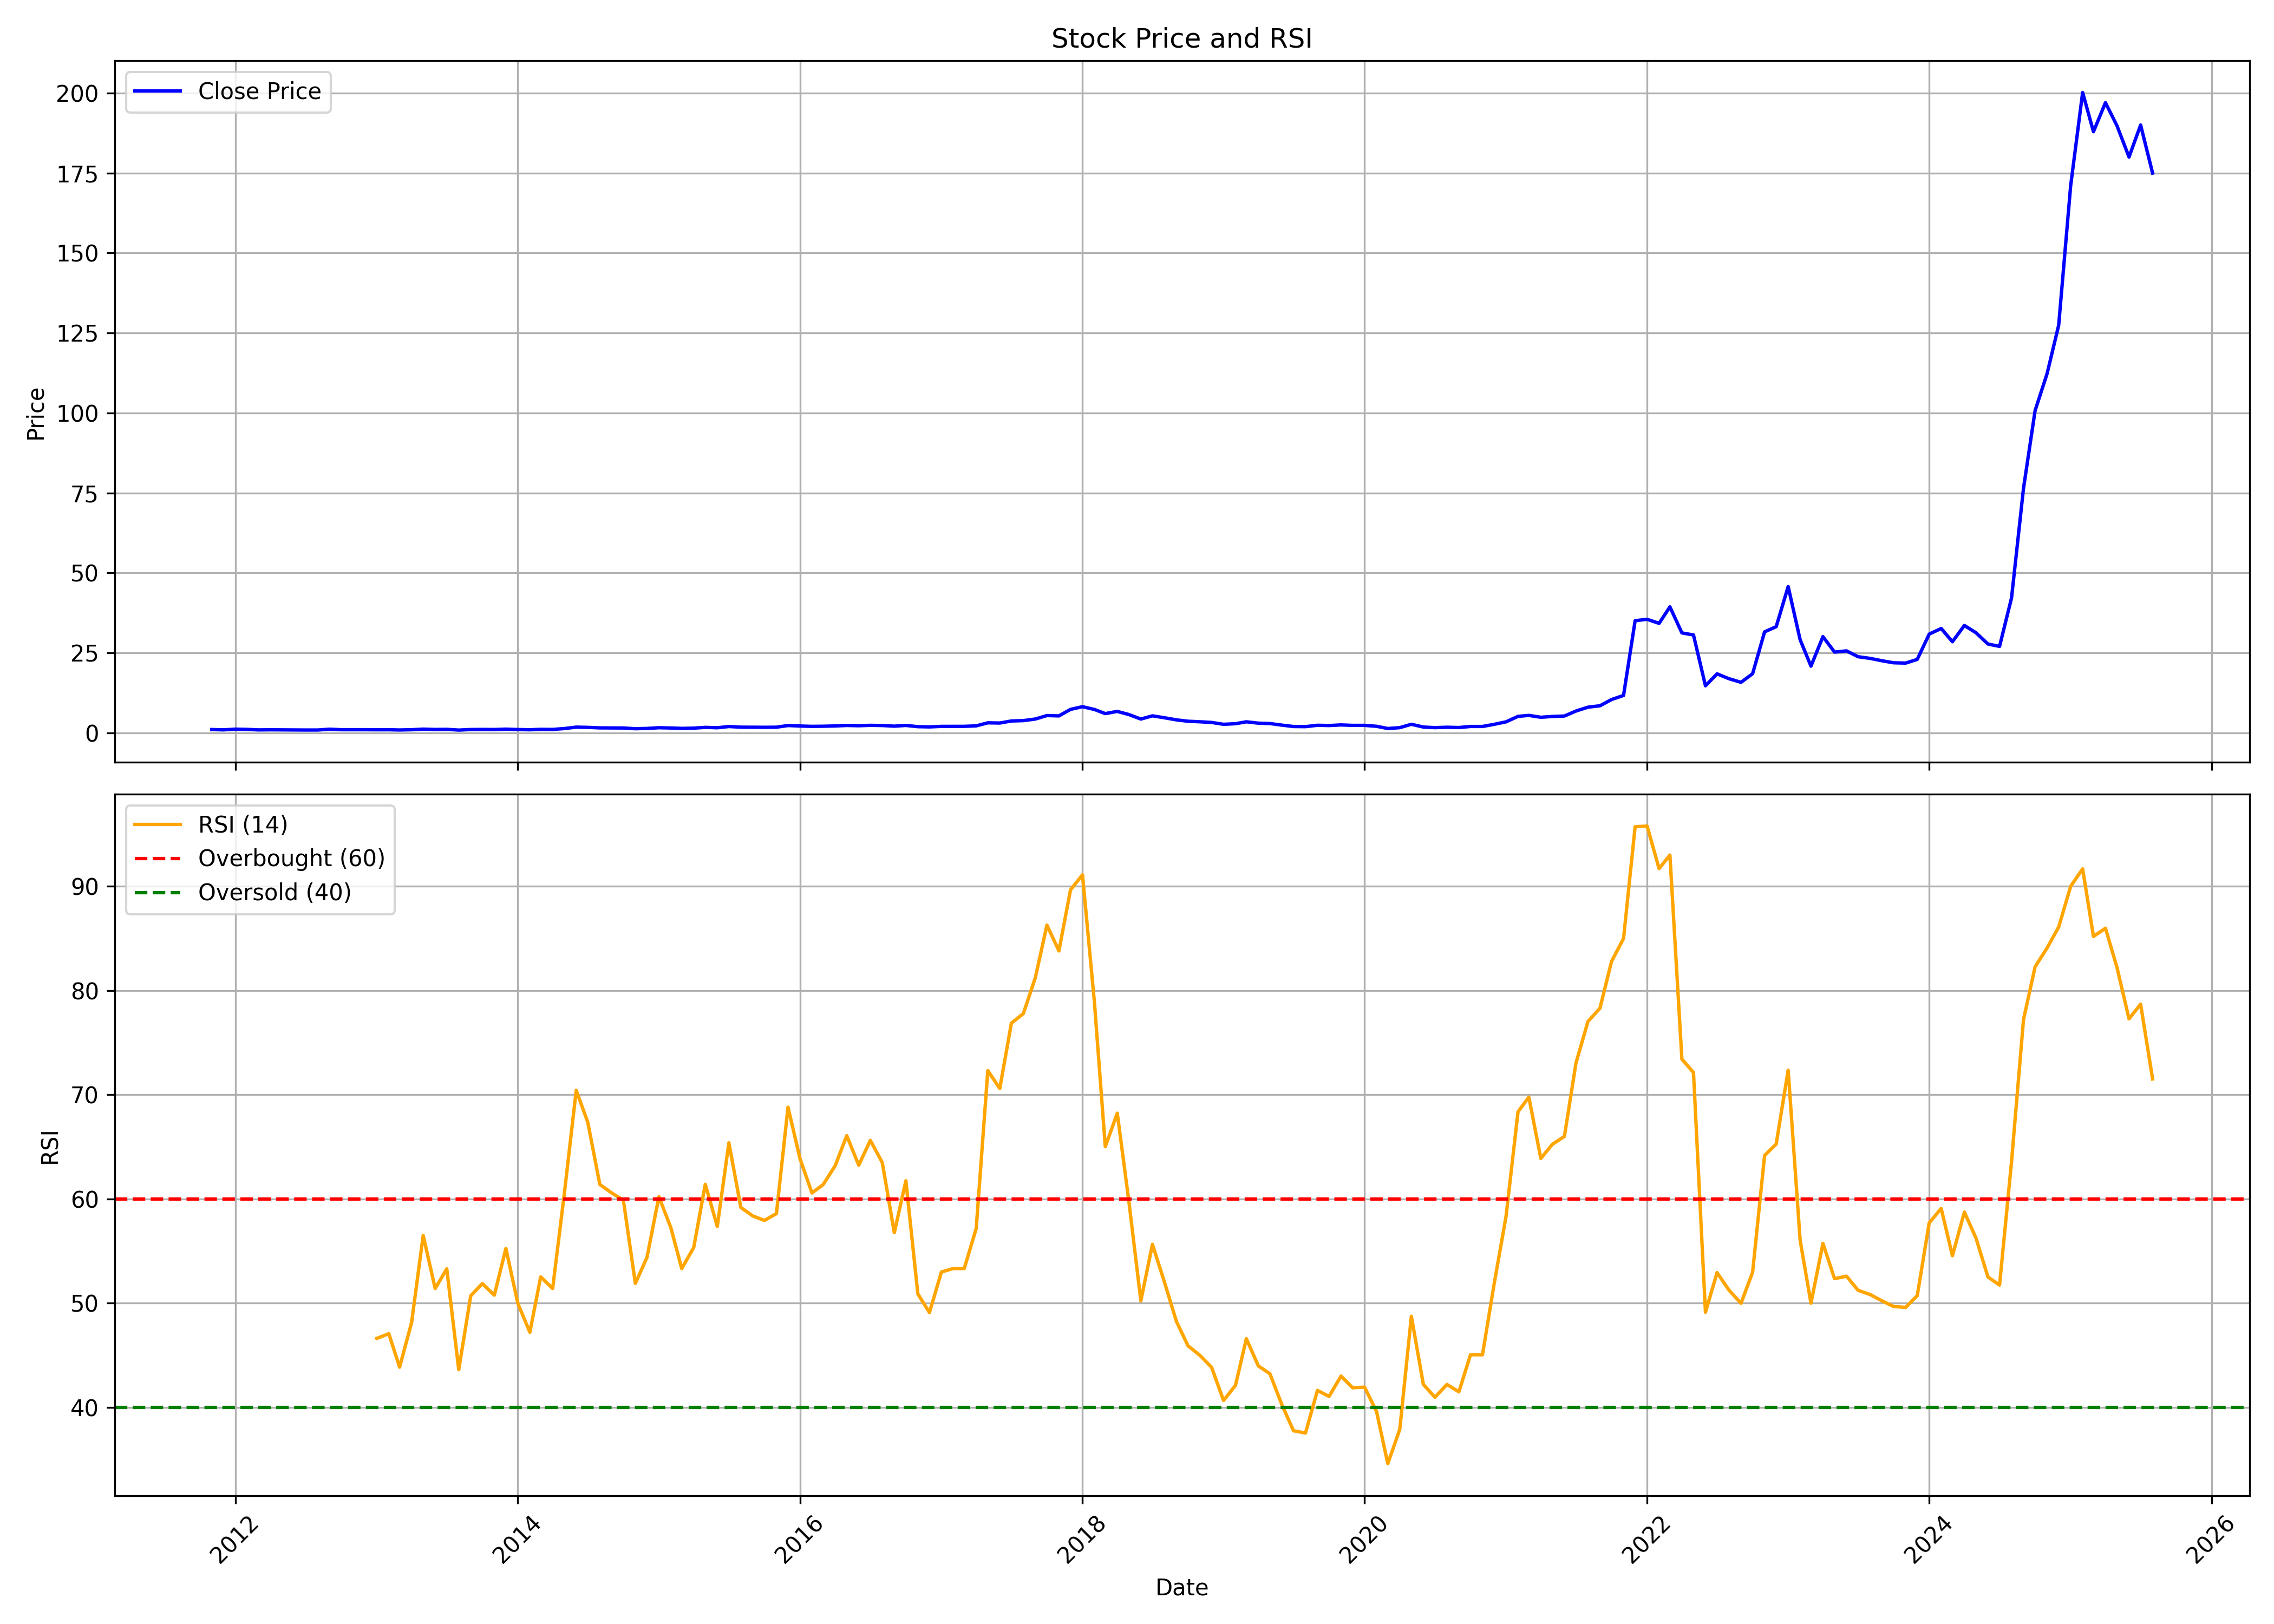

Data behind this chart, as committed beside it:
, date, symbol, open, high, low, close, volume, rsi
0, 2011-11-01, INDOTHAI, 6.757, 8.792, 0.9424, 1.031, 627645310, 
1, 2011-12-01, INDOTHAI, 1.045, 1.062, 0.8624, 0.929, 10838080, 
2, 2012-01-01, INDOTHAI, 0.9468, 1.2, 0.849, 1.151, 5579240, 
3, 2012-02-01, INDOTHAI, 1.151, 1.316, 1.058, 1.076, 6528130, 
4, 2012-03-01, INDOTHAI, 1.076, 1.116, 0.889, 0.9157, 5146190, 
5, 2012-04-01, INDOTHAI, 0.9157, 1.018, 0.8979, 0.9513, 1701710, 
6, 2012-05-01, INDOTHAI, 0.9335, 0.9779, 0.8801, 0.929, 2452820, 
7, 2012-06-01, INDOTHAI, 0.8935, 0.9424, 0.889, 0.9112, 1589790, 
8, 2012-07-01, INDOTHAI, 0.8979, 1.045, 0.8712, 0.8801, 2776050, 
9, 2012-08-01, INDOTHAI, 0.8712, 0.929, 0.849, 0.8846, 1822230, 
10, 2012-09-01, INDOTHAI, 1.045, 1.182, 0.8535, 1.138, 5073620, 
11, 2012-10-01, INDOTHAI, 1.169, 1.329, 0.9379, 0.9779, 3573080, 
12, 2012-11-01, INDOTHAI, 0.9779, 1.067, 0.9024, 0.9824, 1361860, 
13, 2012-12-01, INDOTHAI, 0.9646, 1.093, 0.9468, 0.9779, 917610, 
14, 2013-01-01, INDOTHAI, 0.969, 1.547, 0.9424, 0.9557, 16232270, 46.61
15, 2013-02-01, INDOTHAI, 0.969, 1.085, 0.9246, 0.9646, 1880940, 47.07
16, 2013-03-01, INDOTHAI, 1.009, 1.147, 0.889, 0.8935, 3263090, 43.85
17, 2013-04-01, INDOTHAI, 0.9335, 1.031, 0.889, 0.9735, 2105830, 48.14
18, 2013-05-01, INDOTHAI, 0.9735, 1.422, 0.929, 1.16, 4204360, 56.5
19, 2013-06-01, INDOTHAI, 1.142, 1.334, 0.9068, 1.053, 1139890, 51.4
20, 2013-07-01, INDOTHAI, 1.236, 1.271, 0.9868, 1.098, 2149920, 53.29
21, 2013-08-01, INDOTHAI, 1.067, 1.089, 0.7201, 0.8624, 1361800, 43.61
22, 2013-09-01, INDOTHAI, 0.889, 1.191, 0.8223, 1.036, 1296950, 50.71
23, 2013-10-01, INDOTHAI, 1.027, 1.178, 0.9468, 1.067, 636700, 51.88
24, 2013-11-01, INDOTHAI, 1.04, 1.298, 0.9957, 1.04, 549300, 50.76
25, 2013-12-01, INDOTHAI, 1.036, 1.36, 1.009, 1.156, 2116460, 55.25
26, 2014-01-01, INDOTHAI, 1.147, 1.302, 1.009, 1.031, 1529430, 49.97
27, 2014-02-01, INDOTHAI, 1.04, 1.111, 0.9335, 0.9601, 518680, 47.2
28, 2014-03-01, INDOTHAI, 0.969, 1.178, 0.889, 1.093, 1514410, 52.52
29, 2014-04-01, INDOTHAI, 1.067, 1.209, 1.005, 1.067, 972610, 51.4
30, 2014-05-01, INDOTHAI, 1.067, 1.502, 0.9468, 1.334, 3986680, 60.45
31, 2014-06-01, INDOTHAI, 1.334, 2.24, 1.289, 1.782, 4486050, 70.43
32, 2014-07-01, INDOTHAI, 1.711, 1.858, 1.605, 1.707, 1479090, 67.35
33, 2014-08-01, INDOTHAI, 1.765, 1.854, 1.547, 1.551, 412300, 61.39
34, 2014-09-01, INDOTHAI, 1.587, 1.943, 1.405, 1.529, 1888310, 60.57
35, 2014-10-01, INDOTHAI, 1.676, 1.689, 1.298, 1.511, 693140, 59.88
36, 2014-11-01, INDOTHAI, 1.485, 1.689, 1.276, 1.289, 229490, 51.9
37, 2014-12-01, INDOTHAI, 1.262, 1.56, 1.134, 1.374, 301710, 54.38
38, 2015-01-01, INDOTHAI, 1.334, 1.662, 1.134, 1.596, 822310, 60.22
39, 2015-02-01, INDOTHAI, 1.52, 1.805, 1.396, 1.511, 647400, 57.22
40, 2015-03-01, INDOTHAI, 1.431, 1.574, 1.182, 1.396, 1555530, 53.32
41, 2015-04-01, INDOTHAI, 1.347, 1.809, 1.276, 1.467, 127430, 55.34
42, 2015-05-01, INDOTHAI, 1.467, 1.836, 1.182, 1.707, 562210, 61.41
43, 2015-06-01, INDOTHAI, 1.689, 1.778, 1.289, 1.591, 304480, 57.37
44, 2015-07-01, INDOTHAI, 1.431, 2.351, 1.427, 1.969, 2700840, 65.39
45, 2015-08-01, INDOTHAI, 2.009, 2.196, 1.467, 1.774, 1369050, 59.18
46, 2015-09-01, INDOTHAI, 1.725, 2.058, 1.511, 1.747, 485280, 58.37
47, 2015-10-01, INDOTHAI, 1.716, 1.925, 1.627, 1.734, 559780, 57.94
48, 2015-11-01, INDOTHAI, 1.645, 2.045, 1.627, 1.76, 326660, 58.59
49, 2015-12-01, INDOTHAI, 2.018, 2.632, 1.689, 2.28, 6264850, 68.8
50, 2016-01-01, INDOTHAI, 2.249, 2.52, 1.885, 2.129, 1331630, 63.87
51, 2016-02-01, INDOTHAI, 2.169, 2.583, 1.849, 2.023, 3223410, 60.58
52, 2016-03-01, INDOTHAI, 2.125, 2.258, 1.871, 2.063, 2497120, 61.38
53, 2016-04-01, INDOTHAI, 2.045, 2.4, 1.969, 2.151, 373980, 63.18
54, 2016-05-01, INDOTHAI, 2.28, 2.423, 2.063, 2.303, 1306850, 66.08
55, 2016-06-01, INDOTHAI, 2.311, 2.489, 2.018, 2.223, 423570, 63.24
56, 2016-07-01, INDOTHAI, 2.285, 2.476, 2.076, 2.343, 532780, 65.62
57, 2016-08-01, INDOTHAI, 2.343, 2.431, 2.058, 2.285, 1091480, 63.49
58, 2016-09-01, INDOTHAI, 2.231, 2.334, 1.778, 2.089, 633800, 56.76
59, 2016-10-01, INDOTHAI, 2.22, 2.498, 2.095, 2.313, 670230, 61.75
... 106 more rows
